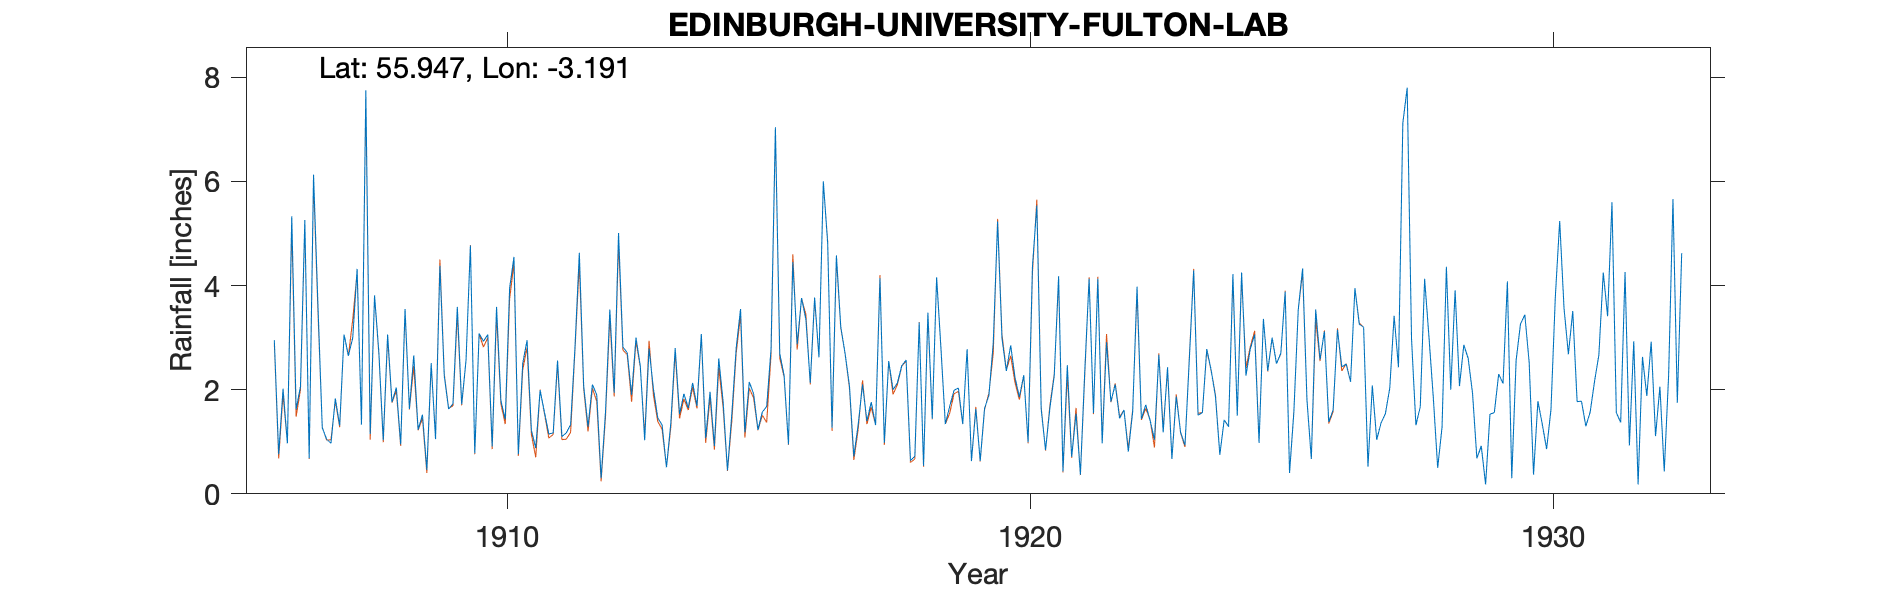

Data behind this chart, as committed beside it:
EDINBURGH UNIVERSITY FULTON LAB, , , , , , , , , , , , , , , , , , , , , , , 
Grid ref, NT257733, Long, -3.191, Lat, 55.95, Elevation, 277, ft, , , , , , , , , , , , , , , 
Station no, 5141, , , , , , , , , , , , , , , , , , , , , , 
, 1900, 1901, 1902, 1903, 1904, 1905, 1906, 1907, 1908, 1909, 1910, 1911, 1912, 1913, 1914, 1915, 1916, 1917, 1918, 1919, 1920, 1921, 1922
January, , , , , , , 2.95, 1.05, 2.71, 2.51, 2.93, 0.88, 1.29, 2.45, 2.13, 1.18, 2.87, 2.07, 2.46, 1.99, 2.36, 4.18, 1.77
February, , , , , , , 0.76, 0.97, 1.03, 1.05, 3.06, 1.99, 2.1, 1.03, 1.69, 2.15, 3.76, 0.72, 2.57, 2.03, 2.85, 0.43, 2.1
March, , , , , , , 2.02, 1.83, 3.06, 4.38, 0.91, 1.56, 1.9, 2.79, 3.07, 1.92, 3.35, 1.33, 0.64, 1.34, 2.23, 2.47, 1.45
April, , , , , , , 0.97, 1.31, 1.76, 2.27, 3.59, 1.15, 0.3, 2.02, 1.07, 1.23, 2.13, 2.1, 0.72, 2.78, 1.86, 0.71, 1.61
May, , , , , , , 5.33, 3.06, 2.04, 1.63, 1.79, 1.17, 1.56, 1.46, 1.96, 1.57, 3.77, 1.4, 3.29, 0.63, 2.28, 1.54, 0.81
June, , , , , , , 1.62, 2.65, 0.95, 1.73, 1.43, 2.56, 3.54, 1.32, 0.92, 1.68, 2.62, 1.76, 0.54, 1.63, 0.99, 0.37, 1.58
July, , , , , , , 2.06, 3, 3.55, 3.59, 3.95, 1.1, 1.94, 0.51, 2.6, 2.78, 6, 1.32, 3.48, 0.63, 4.37, 2.35, 3.98
August, , , , , , , 5.26, 4.32, 1.63, 1.72, 4.55, 1.17, 5.01, 1.36, 1.77, 7.04, 4.81, 4.14, 1.44, 1.64, 5.54, 4.13, 1.44
September, , , , , , , 0.68, 1.33, 2.66, 2.57, 0.76, 1.33, 2.82, 2.8, 0.45, 2.69, 1.27, 0.98, 4.16, 1.89, 1.63, 1.55, 1.71
October, , , , , , , 6.13, 7.75, 1.23, 4.77, 2.5, 2.81, 2.71, 1.53, 1.53, 2.27, 4.58, 2.55, 2.79, 2.9, 0.84, 4.13, 1.41
November, , , , , , , 3.65, 1.15, 1.52, 0.78, 2.95, 4.63, 1.9, 1.92, 2.8, 0.95, 3.21, 2, 1.34, 5.23, 1.65, 0.97, 1.04
December, , , , , , , 1.27, 3.81, 0.46, 3.08, 1.22, 2.07, 3, 1.65, 3.55, 4.45, 2.69, 2.13, 1.68, 2.99, 2.27, 2.91, 2.67
Total, , , , , , , 32.7, 32.23, 22.6, 30.08, 29.64, 22.42, 28.07, 20.84, 23.54, 29.91, 41.06, 22.5, 25.11, 25.68, 28.87, 25.74, 21.57
1923 Sept, , , , , , , , , , , , , , , , , , , , , , , 
TYRain_1900-1909_27_pt1-page-196.csv, , , , , , , , , , , , , , , , , , , , , , , 
TYRain_1910-1919_25_pt1-page-302.csv, , , , , , , , , , , , , , , , , , , , , , , 
ERROR_TYRain_1920-1930_30_pt1-page-058.c…, , , , , , , , , , , , , , , , , , , , , , , 
TYRain_1931-1940_24_pt1-page-113.csv, , , , , , , , , , , , , , , , , , , , , , , 
